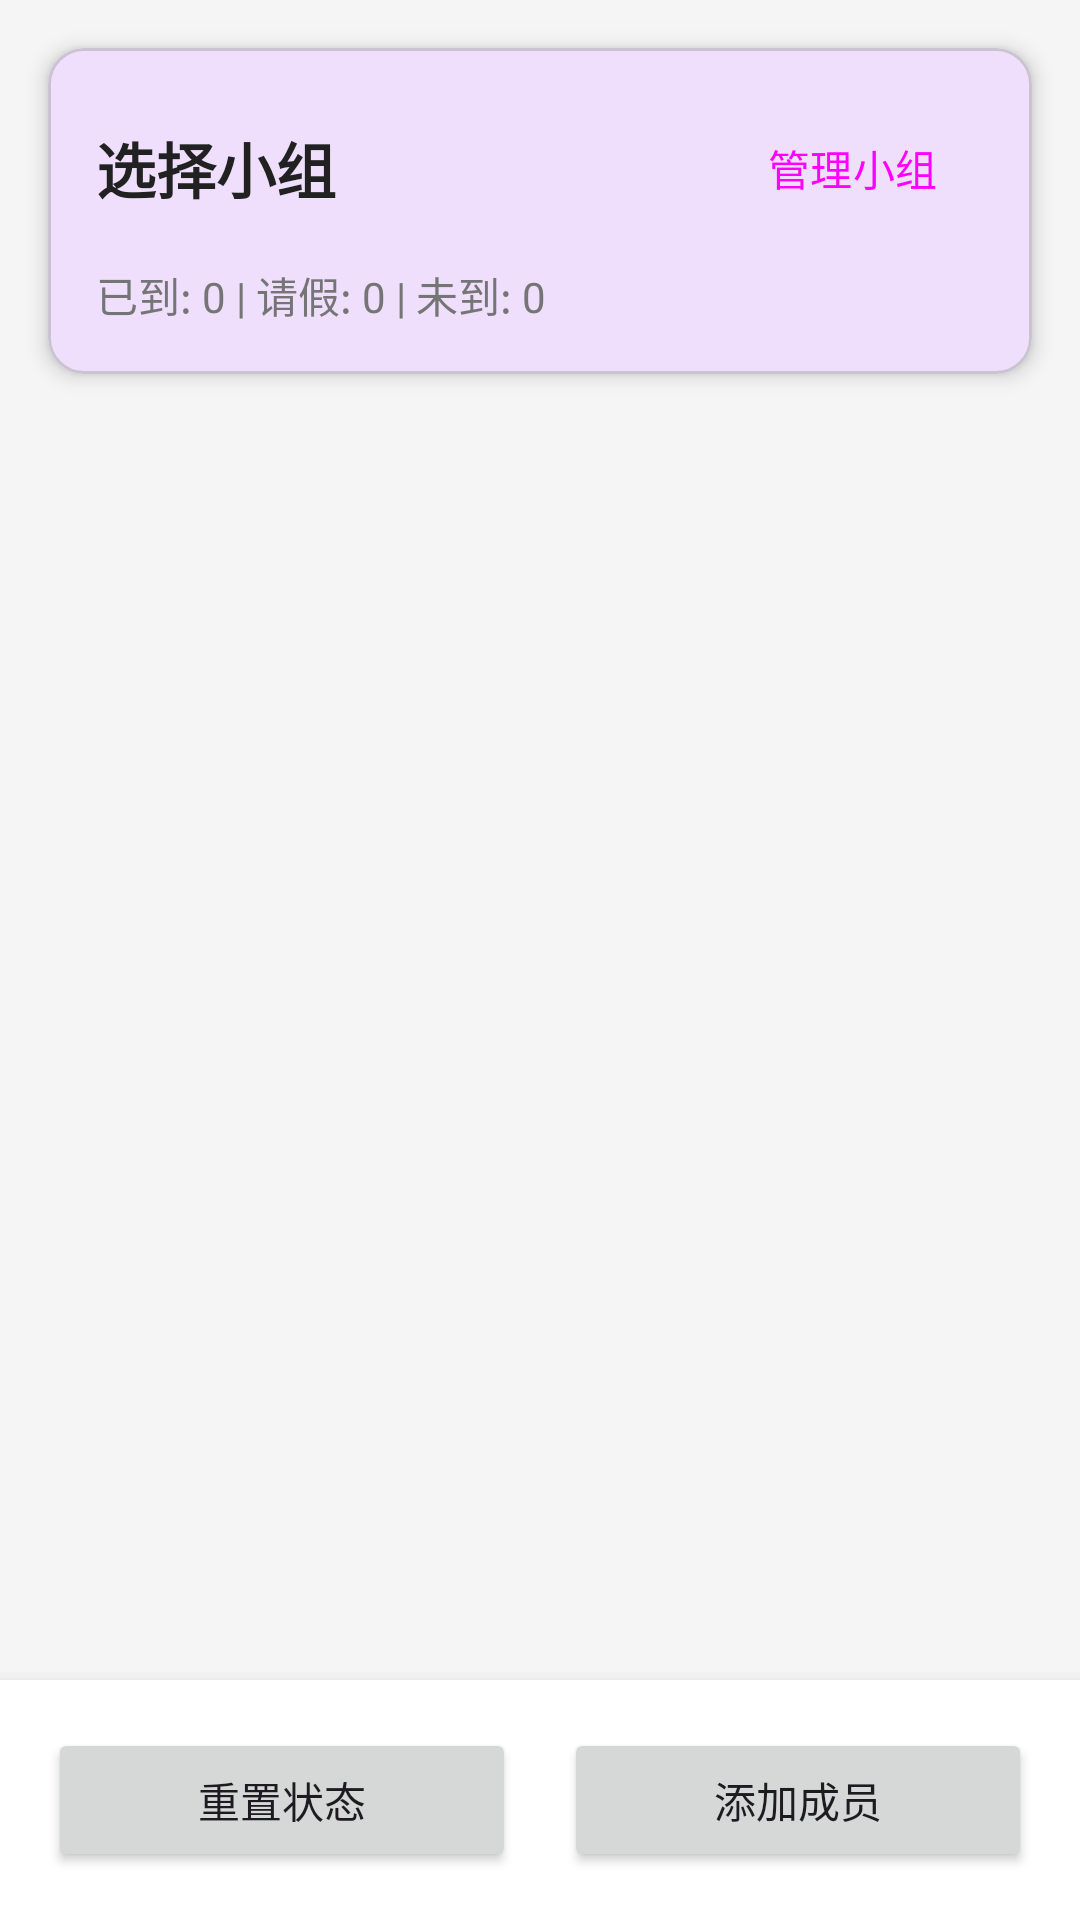

This screen was rendered from an Android layout file. Write that file and the resources it references.
<!-- AndroidManifest.xml: application theme Theme.AttendanceApp -->
<!-- res/layout/activity_main.xml -->
<?xml version="1.0" encoding="utf-8"?>
<androidx.constraintlayout.widget.ConstraintLayout
    xmlns:android="http://schemas.android.com/apk/res/android"
    xmlns:app="http://schemas.android.com/apk/res-auto"
    xmlns:tools="http://schemas.android.com/tools"
    android:layout_width="match_parent"
    android:layout_height="match_parent"
    android:background="@color/background_light"
    android:fitsSystemWindows="true"
    tools:context=".ui.MainActivity">

    
    <com.google.android.material.card.MaterialCardView
        android:id="@+id/card_header"
        android:layout_width="match_parent"
        android:layout_height="wrap_content"
        android:layout_margin="16dp"
        app:cardCornerRadius="12dp"
        app:cardElevation="4dp"
        app:layout_constraintTop_toTopOf="parent">

        <LinearLayout
            android:layout_width="match_parent"
            android:layout_height="wrap_content"
            android:orientation="vertical"
            android:padding="16dp">

            <LinearLayout
                android:layout_width="match_parent"
                android:layout_height="wrap_content"
                android:orientation="horizontal"
                android:gravity="center_vertical">

                <TextView
                    android:id="@+id/tv_group_name"
                    android:layout_width="0dp"
                    android:layout_height="wrap_content"
                    android:layout_weight="1"
                    android:text="选择小组"
                    android:textSize="20sp"
                    android:textStyle="bold"
                    android:textColor="@color/text_primary"/>

                <Button
                    android:id="@+id/btn_manage_groups"
                    style="@style/Widget.Material3.Button.TextButton"
                    android:layout_width="wrap_content"
                    android:layout_height="wrap_content"
                    android:text="管理小组"/>
            </LinearLayout>

            <TextView
                android:id="@+id/tv_statistics"
                android:layout_width="wrap_content"
                android:layout_height="wrap_content"
                android:layout_marginTop="8dp"
                android:text="已到: 0 | 请假: 0 | 未到: 0"
                android:textSize="14sp"
                android:textColor="@color/text_secondary"/>
        </LinearLayout>
    </com.google.android.material.card.MaterialCardView>

    
    <androidx.recyclerview.widget.RecyclerView
        android:id="@+id/rv_members"
        android:layout_width="match_parent"
        android:layout_height="0dp"
        android:layout_marginTop="8dp"
        android:layout_marginStart="16dp"
        android:layout_marginEnd="16dp"
        android:clipToPadding="false"
        android:paddingBottom="80dp"
        app:layout_constraintTop_toBottomOf="@id/card_header"
        app:layout_constraintBottom_toBottomOf="parent"/>

    
    <TextView
        android:id="@+id/tv_empty"
        android:layout_width="wrap_content"
        android:layout_height="wrap_content"
        android:text="暂无成员\n点击下方按钮添加成员"
        android:textSize="16sp"
        android:textColor="@color/text_secondary"
        android:gravity="center"
        android:visibility="gone"
        app:layout_constraintTop_toTopOf="@id/rv_members"
        app:layout_constraintBottom_toBottomOf="@id/rv_members"
        app:layout_constraintStart_toStartOf="parent"
        app:layout_constraintEnd_toEndOf="parent"/>

    
    <LinearLayout
        android:layout_width="match_parent"
        android:layout_height="wrap_content"
        android:orientation="horizontal"
        android:padding="16dp"
        android:background="@color/card_background"
        android:elevation="8dp"
        app:layout_constraintBottom_toBottomOf="parent">

        <Button
            android:id="@+id/btn_reset_status"
            android:layout_width="0dp"
            android:layout_height="wrap_content"
            android:layout_weight="1"
            android:layout_marginEnd="8dp"
            android:text="重置状态"/>

        <Button
            android:id="@+id/btn_add_member"
            android:layout_width="0dp"
            android:layout_height="wrap_content"
            android:layout_weight="1"
            android:layout_marginStart="8dp"
            android:text="添加成员"/>
    </LinearLayout>

</androidx.constraintlayout.widget.ConstraintLayout>
<!-- resources referenced by this layout -->
<resources>
  <color name="background_light">#F5F5F5</color>
  <color name="card_background">#FFFFFF</color>
  <color name="text_primary">#212121</color>
  <color name="text_secondary">#757575</color>
  <style name="Theme.AttendanceApp" parent="Theme.Material3.Light.NoActionBar">
          
          <item name="colorPrimary">@color/purple_500</item>
          <item name="colorPrimaryVariant">@color/purple_700</item>
          <item name="colorOnPrimary">@color/white</item>
          
          <item name="colorSecondary">@color/teal_200</item>
          <item name="colorSecondaryVariant">@color/teal_700</item>
          <item name="colorOnSecondary">@color/black</item>
          
          <item name="android:statusBarColor">@android:color/transparent</item>
          <item name="android:windowLightStatusBar">true</item>
          <item name="android:navigationBarColor">@color/white</item>
      </style>
  <color name="purple_500">#FF6200EE</color>
  <color name="purple_700">#FF3700B3</color>
  <color name="white">#FFFFFFFF</color>
  <color name="teal_200">#FF03DAC5</color>
  <color name="teal_700">#FF018786</color>
  <color name="black">#FF000000</color>
</resources>
